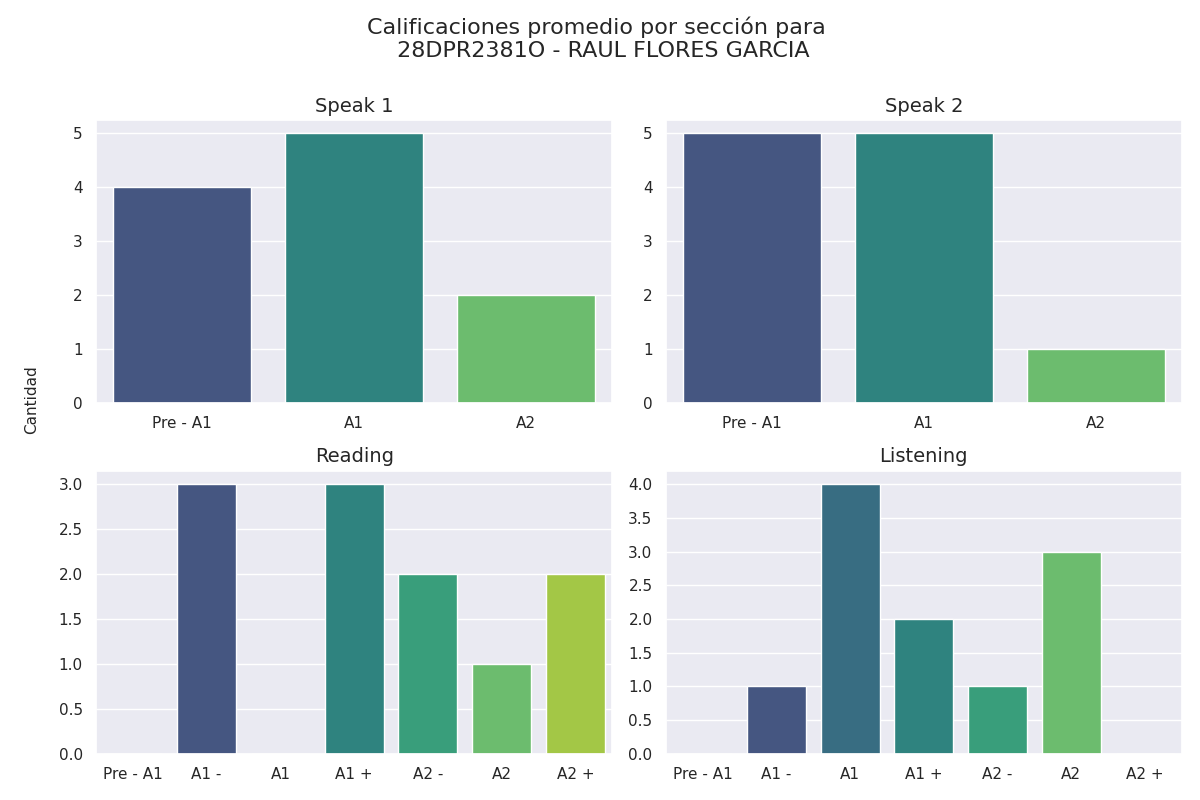

The file beside this chart, header and first rows:
seccion, calificacion, cantidad
speak 1, Pre - A1, 4
speak 1, A1, 5
speak 1, A2, 2
speak 2, Pre - A1, 5
speak 2, A1, 5
speak 2, A2, 1
reading, Pre - A1, 0
reading, A1 -, 3
reading, A1, 0
reading, A1 +, 3
reading, A2 -, 2
reading, A2, 1
reading, A2 +, 2
listening, Pre - A1, 0
listening, A1 -, 1
listening, A1, 4
listening, A1 +, 2
listening, A2 -, 1
listening, A2, 3
listening, A2 +, 0
